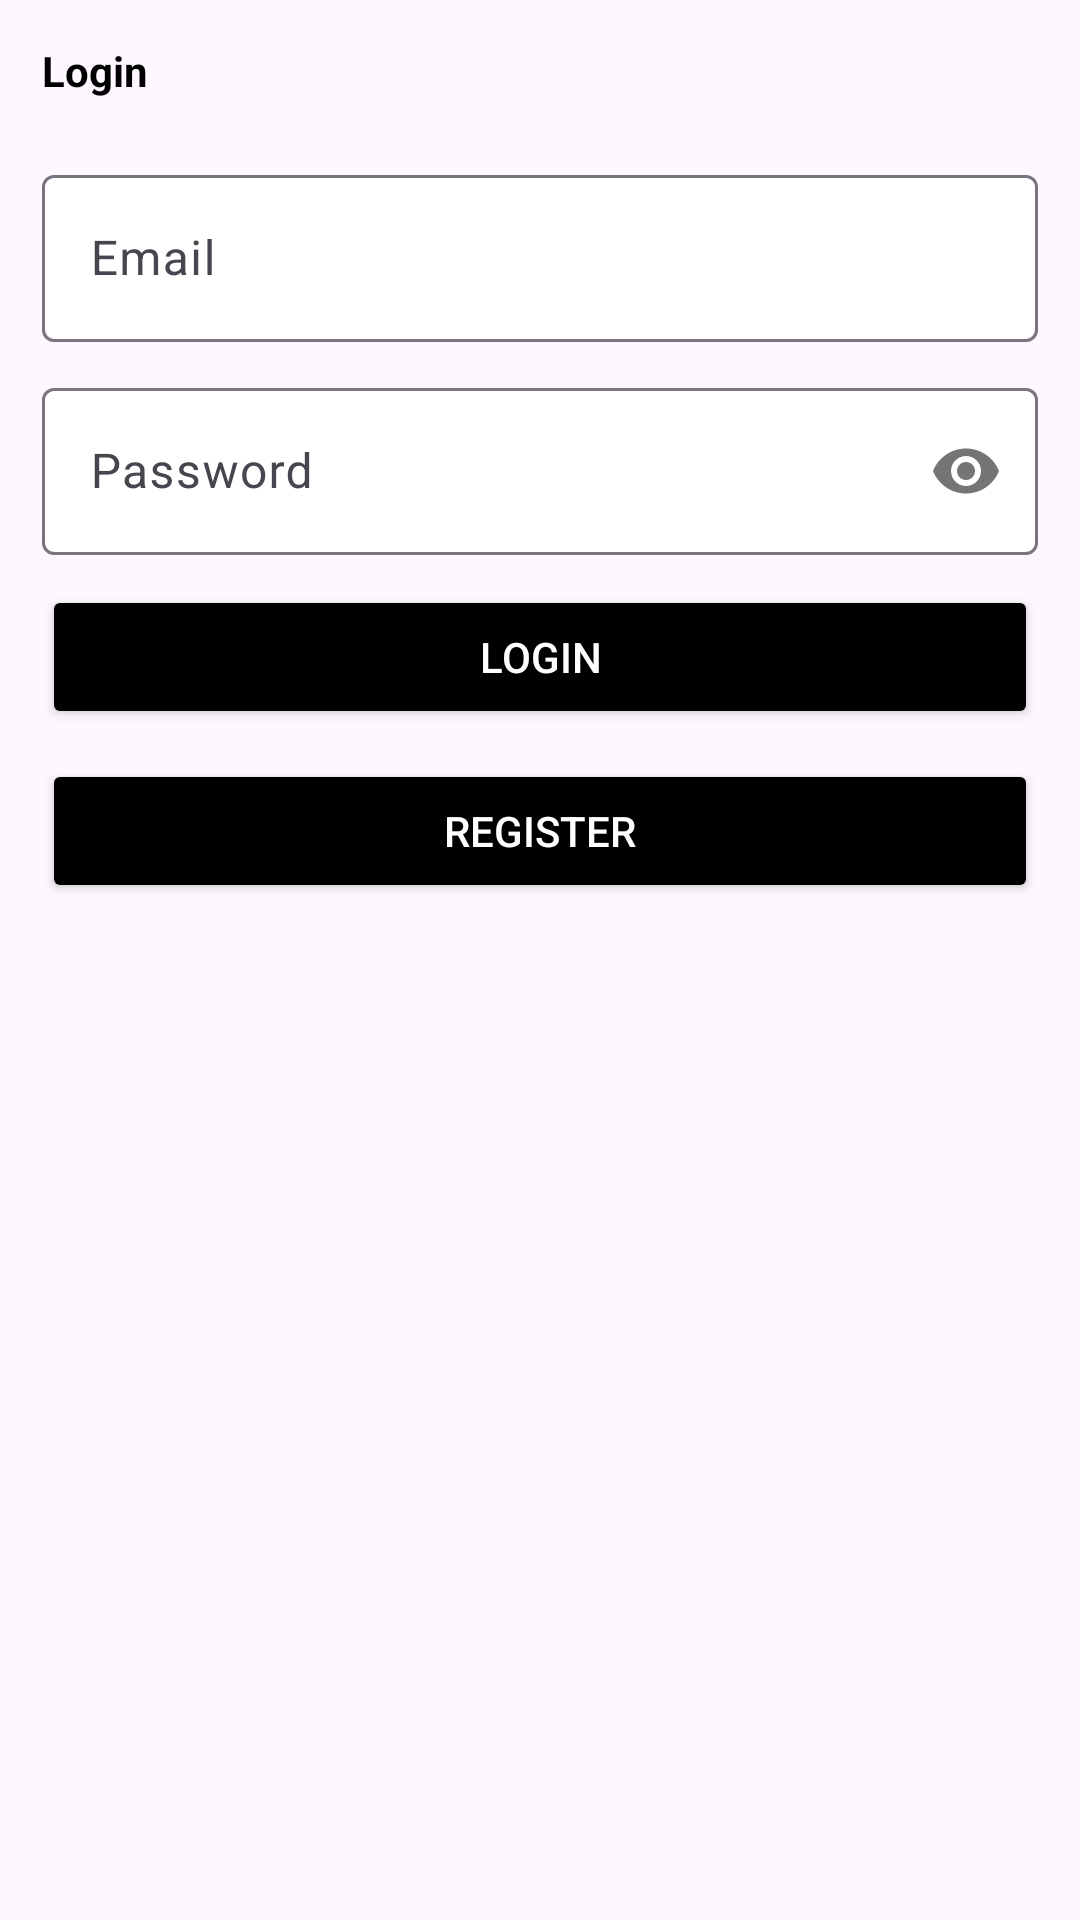

The Android layout XML behind this screen, and the referenced resources:
<!-- AndroidManifest.xml: application theme Theme.UAS_AKB -->
<!-- res/layout/activity_login.xml -->
<?xml version="1.0" encoding="utf-8"?>
<ScrollView xmlns:android="http://schemas.android.com/apk/res/android"
    xmlns:app="http://schemas.android.com/apk/res-auto"
    xmlns:tools="http://schemas.android.com/tools"
    android:layout_width="match_parent"
    android:layout_height="match_parent"
    tools:context=".LoginActivity">
    <LinearLayout
        android:layout_width="match_parent"
        android:layout_height="wrap_content"
        android:orientation="vertical"
        android:padding="14dp">
        <TextView
            android:layout_width="match_parent"
            android:layout_height="wrap_content"
            android:textColor="@color/black"
            android:textStyle="bold"
            android:text="Login"/>
        <com.google.android.material.textfield.TextInputLayout
            android:layout_width="match_parent"
            android:layout_height="wrap_content"
            android:layout_marginTop="20dp"
            app:boxBackgroundMode="outline"
            app:boxBackgroundColor="@color/white">

            <EditText
                android:id="@+id/email"
                android:layout_width="match_parent"
                android:layout_height="wrap_content"
                android:hint="Email"
                android:inputType="textEmailAddress"
                tools:ignore="SpeakableTextPresentCheck" />
        </com.google.android.material.textfield.TextInputLayout>
        <com.google.android.material.textfield.TextInputLayout
            android:layout_width="match_parent"
            android:layout_height="wrap_content"
            app:boxBackgroundColor="@color/white"
            app:boxBackgroundMode="outline"
            android:layout_marginTop="10dp"
            app:passwordToggleEnabled="true">

            <EditText
                android:id="@+id/password"
                android:layout_width="match_parent"
                android:layout_height="wrap_content"
                android:hint="Password"
                android:inputType="textPassword"
                tools:ignore="SpeakableTextPresentCheck" />
        </com.google.android.material.textfield.TextInputLayout>
        <Button
            android:id="@+id/btlogin"
            android:layout_width="match_parent"
            android:layout_height="wrap_content"
            android:textColor="@color/white"
            android:backgroundTint="@color/black"
            android:layout_marginTop="10dp"
            android:text="Login"/>
        <Button
            android:id="@+id/btregis"
            android:layout_width="match_parent"
            android:layout_height="wrap_content"
            android:textColor="@color/white"
            android:backgroundTint="@color/black"
            android:layout_marginTop="10dp"
            android:text="Register"/>
    </LinearLayout>

</ScrollView>
<!-- resources referenced by this layout -->
<resources>
  <style name="Theme.UAS_AKB" parent="Base.Theme.UAS_AKB" />
  <style name="Base.Theme.UAS_AKB" parent="Theme.Material3.DayNight.NoActionBar">
          
          
      </style>
  <!-- not gathered from this repository: default colours our renderer supplied (Android Studio template values) -->
  <color name="black">#FF000000</color>
  <color name="white">#FFFFFFFF</color>
</resources>
